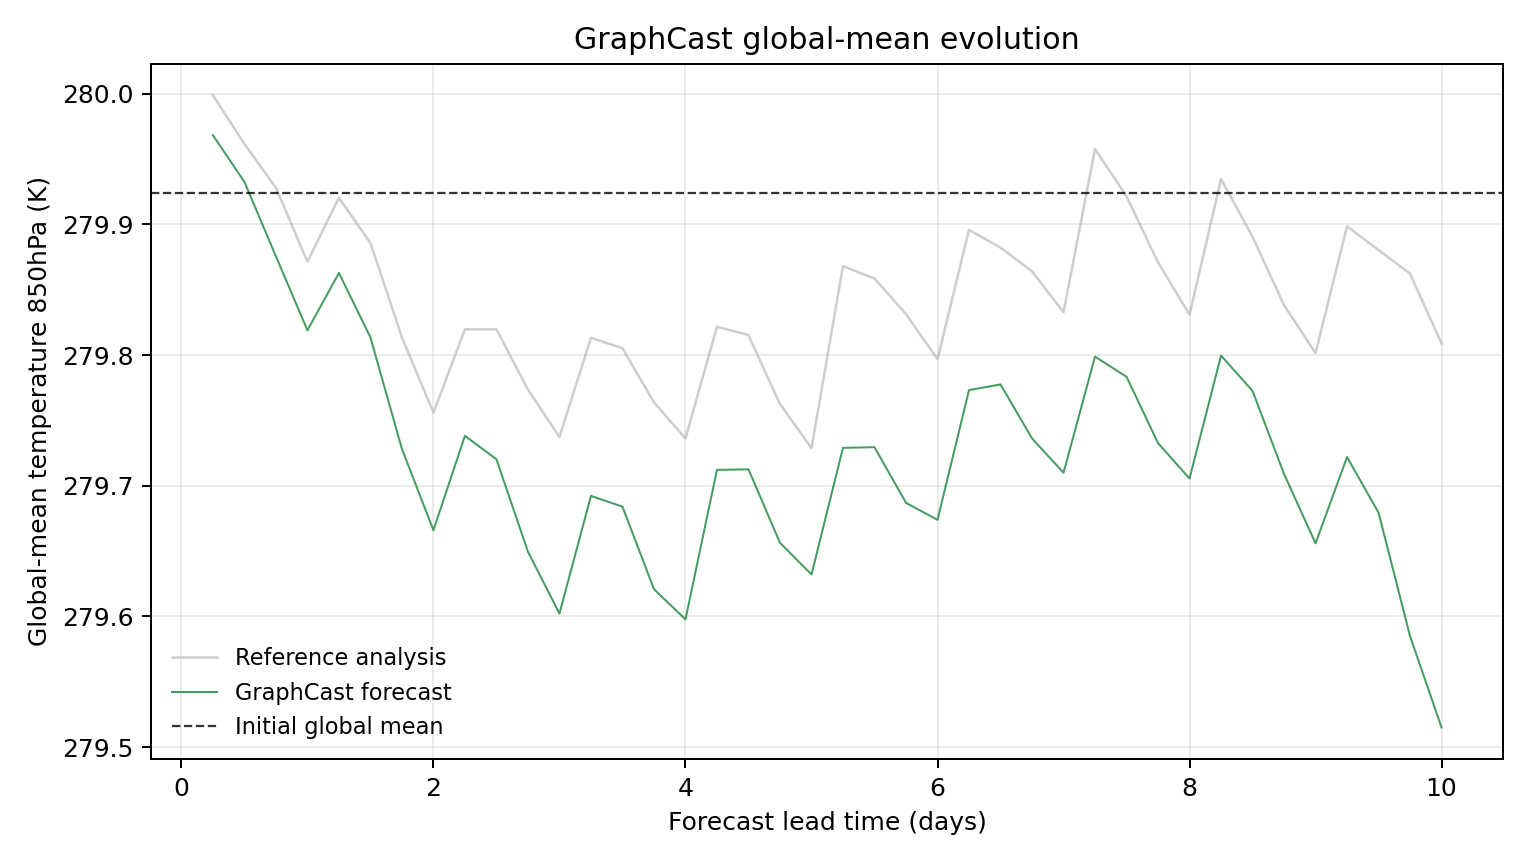

The data file committed next to this chart (first rows):
model, scenario, init_time, step, lead_hours, lead_day, global_mean_k, global_mean_anomaly_k, reference_global_mean_k, reference_global_mean_anomaly_k, initial_global_mean_k, metric_id, metric_variable, metric_level_hpa, reference
GraphCast, , 2023-01-11T06:00, 1, 6.0, 0.25, 280, 0.04428, 280, 0.07489, 279.9, temperature_850hPa, temperature, 850, ground_truth
GraphCast, , 2023-01-11T06:00, 2, 12.0, 0.5, 279.9, 0.008606, 280, 0.03763, 279.9, temperature_850hPa, temperature, 850, ground_truth
GraphCast, , 2023-01-11T06:00, 3, 18.0, 0.75, 279.9, -0.04834, 279.9, 0.00415, 279.9, temperature_850hPa, temperature, 850, ground_truth
GraphCast, , 2023-01-11T06:00, 4, 24.0, 1.0, 279.8, -0.1049, 279.9, -0.05249, 279.9, temperature_850hPa, temperature, 850, ground_truth
GraphCast, , 2023-01-11T06:00, 5, 30.0, 1.25, 279.9, -0.06107, 279.9, -0.00354, 279.9, temperature_850hPa, temperature, 850, ground_truth
GraphCast, , 2023-01-11T06:00, 6, 36.0, 1.5, 279.8, -0.1103, 279.9, -0.03815, 279.9, temperature_850hPa, temperature, 850, ground_truth
GraphCast, , 2023-01-11T06:00, 7, 42.0, 1.75, 279.7, -0.1957, 279.8, -0.1104, 279.9, temperature_850hPa, temperature, 850, ground_truth
GraphCast, , 2023-01-11T06:00, 8, 48.0, 2.0, 279.7, -0.2579, 279.8, -0.168, 279.9, temperature_850hPa, temperature, 850, ground_truth
GraphCast, , 2023-01-11T06:00, 9, 54.0, 2.25, 279.7, -0.1857, 279.8, -0.1042, 279.9, temperature_850hPa, temperature, 850, ground_truth
GraphCast, , 2023-01-11T06:00, 10, 60.0, 2.5, 279.7, -0.2036, 279.8, -0.1042, 279.9, temperature_850hPa, temperature, 850, ground_truth
GraphCast, , 2023-01-11T06:00, 11, 66.0, 2.75, 279.6, -0.2743, 279.8, -0.1503, 279.9, temperature_850hPa, temperature, 850, ground_truth
GraphCast, , 2023-01-11T06:00, 12, 72.0, 3.0, 279.6, -0.3216, 279.7, -0.1866, 279.9, temperature_850hPa, temperature, 850, ground_truth
GraphCast, , 2023-01-11T06:00, 13, 78.0, 3.25, 279.7, -0.2316, 279.8, -0.1107, 279.9, temperature_850hPa, temperature, 850, ground_truth
GraphCast, , 2023-01-11T06:00, 14, 84.0, 3.5, 279.7, -0.2398, 279.8, -0.1186, 279.9, temperature_850hPa, temperature, 850, ground_truth
GraphCast, , 2023-01-11T06:00, 15, 90.0, 3.75, 279.6, -0.3029, 279.8, -0.1601, 279.9, temperature_850hPa, temperature, 850, ground_truth
GraphCast, , 2023-01-11T06:00, 16, 96.0, 4.0, 279.6, -0.3261, 279.7, -0.1876, 279.9, temperature_850hPa, temperature, 850, ground_truth
GraphCast, , 2023-01-11T06:00, 17, 102.0, 4.25, 279.7, -0.2117, 279.8, -0.1022, 279.9, temperature_850hPa, temperature, 850, ground_truth
GraphCast, , 2023-01-11T06:00, 18, 108.0, 4.5, 279.7, -0.2113, 279.8, -0.1086, 279.9, temperature_850hPa, temperature, 850, ground_truth
GraphCast, , 2023-01-11T06:00, 19, 114.0, 4.75, 279.7, -0.2675, 279.8, -0.1614, 279.9, temperature_850hPa, temperature, 850, ground_truth
GraphCast, , 2023-01-11T06:00, 20, 120.0, 5.0, 279.6, -0.2917, 279.7, -0.1951, 279.9, temperature_850hPa, temperature, 850, ground_truth
GraphCast, , 2023-01-11T06:00, 21, 126.0, 5.25, 279.7, -0.1949, 279.9, -0.05585, 279.9, temperature_850hPa, temperature, 850, ground_truth
GraphCast, , 2023-01-11T06:00, 22, 132.0, 5.5, 279.7, -0.1943, 279.9, -0.06534, 279.9, temperature_850hPa, temperature, 850, ground_truth
GraphCast, , 2023-01-11T06:00, 23, 138.0, 5.75, 279.7, -0.2369, 279.8, -0.0925, 279.9, temperature_850hPa, temperature, 850, ground_truth
GraphCast, , 2023-01-11T06:00, 24, 144.0, 6.0, 279.7, -0.2499, 279.8, -0.1271, 279.9, temperature_850hPa, temperature, 850, ground_truth
GraphCast, , 2023-01-11T06:00, 25, 150.0, 6.25, 279.8, -0.1507, 279.9, -0.02811, 279.9, temperature_850hPa, temperature, 850, ground_truth
GraphCast, , 2023-01-11T06:00, 26, 156.0, 6.5, 279.8, -0.1463, 279.9, -0.04172, 279.9, temperature_850hPa, temperature, 850, ground_truth
GraphCast, , 2023-01-11T06:00, 27, 162.0, 6.75, 279.7, -0.1876, 279.9, -0.05978, 279.9, temperature_850hPa, temperature, 850, ground_truth
GraphCast, , 2023-01-11T06:00, 28, 168.0, 7.0, 279.7, -0.2139, 279.8, -0.09109, 279.9, temperature_850hPa, temperature, 850, ground_truth
GraphCast, , 2023-01-11T06:00, 29, 174.0, 7.25, 279.8, -0.1251, 280, 0.03372, 279.9, temperature_850hPa, temperature, 850, ground_truth
GraphCast, , 2023-01-11T06:00, 30, 180.0, 7.5, 279.8, -0.1405, 279.9, -0.002502, 279.9, temperature_850hPa, temperature, 850, ground_truth
GraphCast, , 2023-01-11T06:00, 31, 186.0, 7.75, 279.7, -0.1912, 279.9, -0.05292, 279.9, temperature_850hPa, temperature, 850, ground_truth
GraphCast, , 2023-01-11T06:00, 32, 192.0, 8.0, 279.7, -0.2184, 279.8, -0.09305, 279.9, temperature_850hPa, temperature, 850, ground_truth
GraphCast, , 2023-01-11T06:00, 33, 198.0, 8.25, 279.8, -0.1242, 279.9, 0.01074, 279.9, temperature_850hPa, temperature, 850, ground_truth
GraphCast, , 2023-01-11T06:00, 34, 204.0, 8.5, 279.8, -0.1513, 279.9, -0.03339, 279.9, temperature_850hPa, temperature, 850, ground_truth
GraphCast, , 2023-01-11T06:00, 35, 210.0, 8.75, 279.7, -0.2148, 279.8, -0.08572, 279.9, temperature_850hPa, temperature, 850, ground_truth
GraphCast, , 2023-01-11T06:00, 36, 216.0, 9.0, 279.7, -0.2679, 279.8, -0.1223, 279.9, temperature_850hPa, temperature, 850, ground_truth
GraphCast, , 2023-01-11T06:00, 37, 222.0, 9.25, 279.7, -0.2019, 279.9, -0.02539, 279.9, temperature_850hPa, temperature, 850, ground_truth
GraphCast, , 2023-01-11T06:00, 38, 228.0, 9.5, 279.7, -0.2444, 279.9, -0.04355, 279.9, temperature_850hPa, temperature, 850, ground_truth
GraphCast, , 2023-01-11T06:00, 39, 234.0, 9.75, 279.6, -0.3389, 279.9, -0.06161, 279.9, temperature_850hPa, temperature, 850, ground_truth
GraphCast, , 2023-01-11T06:00, 40, 240.0, 10.0, 279.5, -0.4088, 279.8, -0.115, 279.9, temperature_850hPa, temperature, 850, ground_truth
